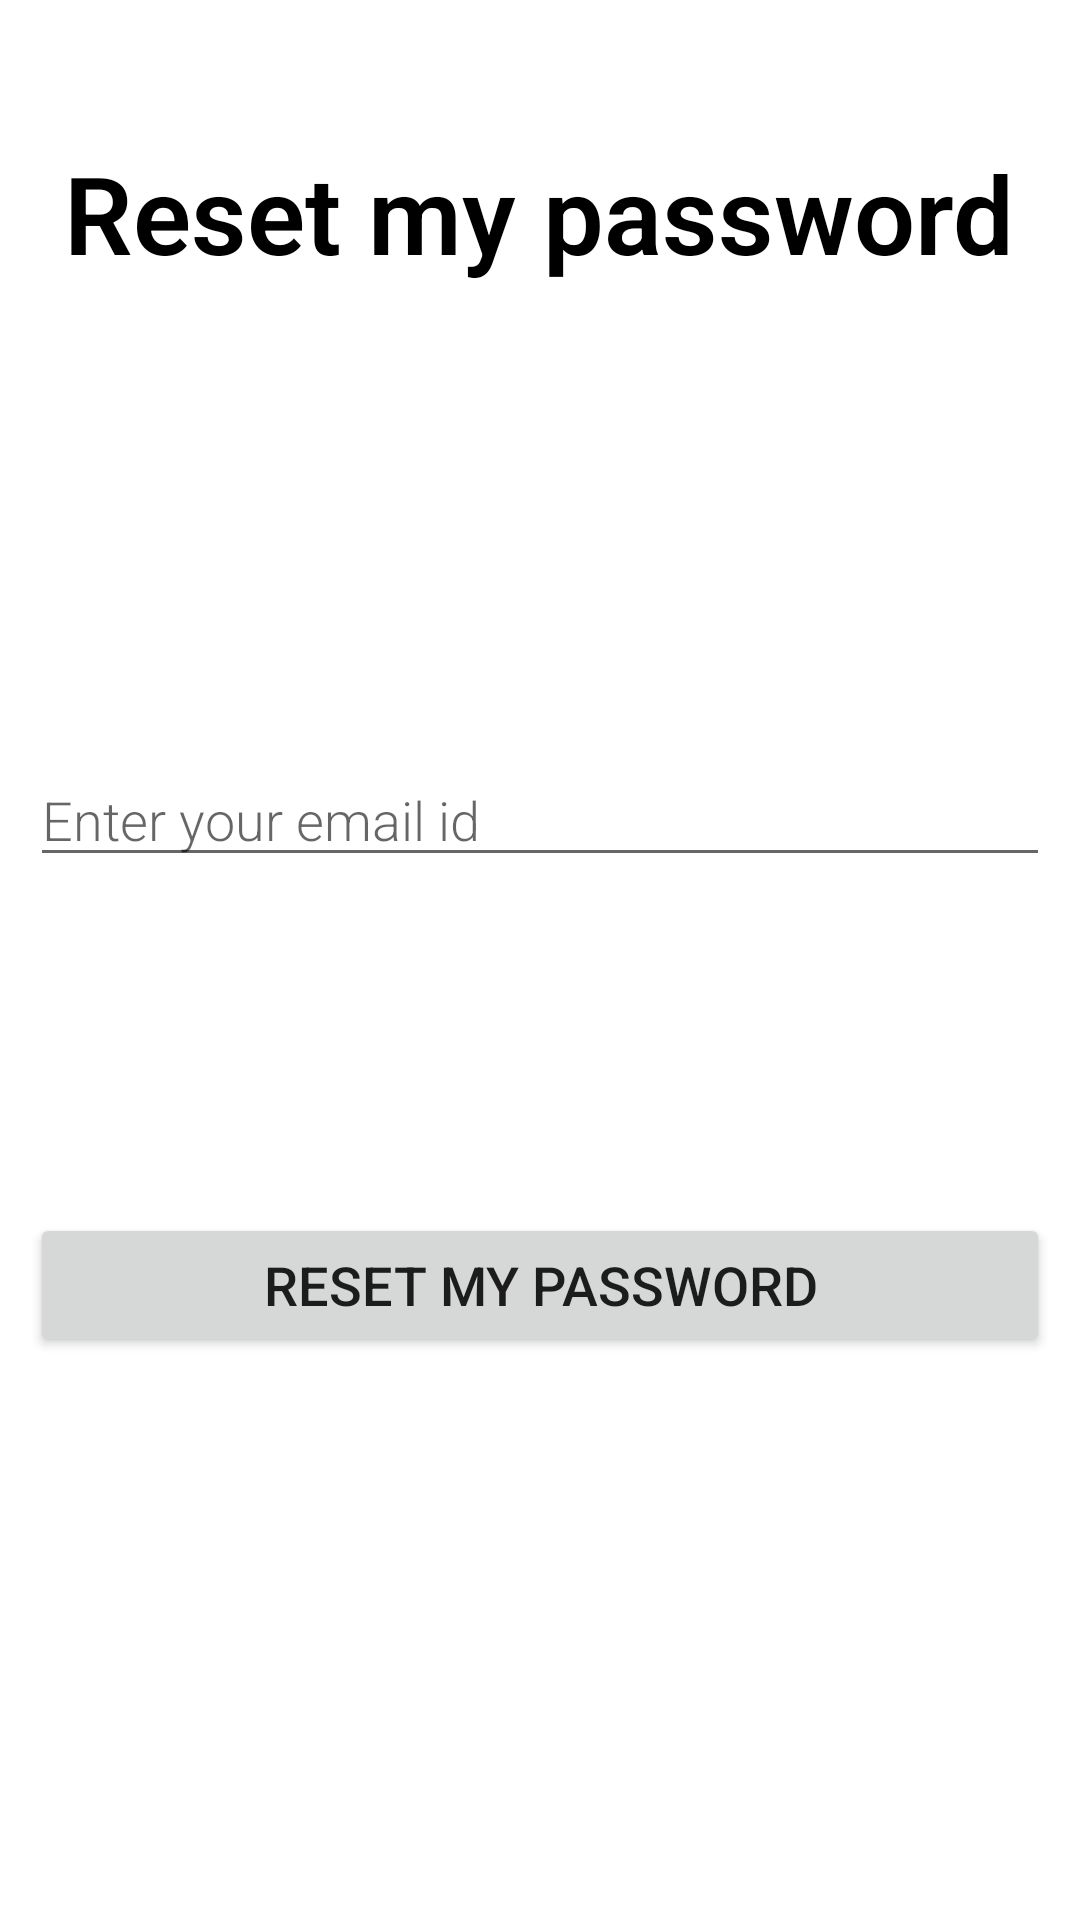

The Android layout XML behind this screen, and the referenced resources:
<!-- AndroidManifest.xml: application theme Theme.VeggisMart -->
<!-- res/layout/activity_forgot_password.xml -->
<?xml version="1.0" encoding="utf-8"?>
<androidx.constraintlayout.widget.ConstraintLayout xmlns:android="http://schemas.android.com/apk/res/android"
    xmlns:app="http://schemas.android.com/apk/res-auto"
    xmlns:tools="http://schemas.android.com/tools"
    android:layout_width="match_parent"
    android:layout_height="match_parent"
    tools:context=".ForgotPasswordActivity">

    <TextView
        android:id="@+id/resetBannerReset"
        android:layout_width="wrap_content"
        android:layout_height="wrap_content"
        android:fontFamily="sans-serif-light"
        android:text="Reset my password"
        android:textColor="#000000"
        android:textSize="36sp"
        android:textStyle="bold"
        app:layout_constraintBottom_toBottomOf="parent"
        app:layout_constraintEnd_toEndOf="parent"
        app:layout_constraintHorizontal_bias="0.492"
        app:layout_constraintStart_toStartOf="parent"
        app:layout_constraintTop_toTopOf="parent"
        app:layout_constraintVertical_bias="0.079" />

    <EditText
        android:id="@+id/emailReset"
        android:layout_width="340"
        android:layout_height="wrap_content"
        android:layout_marginTop="156dp"
        android:ems="10"
        android:fontFamily="sans-serif-light"
        android:hint="Enter your email id"
        android:inputType="textEmailAddress"
        android:textColor="#000000"
        android:textSize="18sp"
        app:layout_constraintEnd_toEndOf="@+id/resetBannerReset"
        app:layout_constraintHorizontal_bias="0.496"
        app:layout_constraintStart_toStartOf="@+id/resetBannerReset"
        app:layout_constraintTop_toBottomOf="@+id/resetBannerReset" />

    <Button
        android:id="@+id/buttonReset"
        android:layout_width="340dp"
        android:layout_height="wrap_content"
        android:layout_marginTop="112dp"
        android:text="Reset my password"
        android:textSize="18sp"
        app:layout_constraintEnd_toEndOf="@+id/emailReset"
        app:layout_constraintStart_toStartOf="@+id/emailReset"
        app:layout_constraintTop_toBottomOf="@+id/emailReset" />

    <ProgressBar
        android:id="@+id/progressBarReset"
        style="?android:attr/progressBarStyle"
        android:layout_width="wrap_content"
        android:layout_height="wrap_content"
        app:layout_constraintBottom_toBottomOf="parent"
        app:layout_constraintEnd_toEndOf="parent"
        app:layout_constraintHorizontal_bias="0.498"
        app:layout_constraintStart_toStartOf="parent"
        app:layout_constraintTop_toTopOf="parent"
        app:layout_constraintVertical_bias="0.486" />
</androidx.constraintlayout.widget.ConstraintLayout>
<!-- resources referenced by this layout -->
<resources>
  <style name="Theme.VeggisMart" parent="Theme.MaterialComponents.DayNight.NoActionBar">
          
          <item name="colorPrimary">@color/teal_700</item>
          <item name="colorPrimaryVariant">@color/teal_700</item>
          <item name="colorOnPrimary">@color/white</item>
          
          <item name="colorSecondary">@color/teal_200</item>
          <item name="colorSecondaryVariant">@color/teal_700</item>
          <item name="colorOnSecondary">@color/black</item>
          
          <item name="android:statusBarColor" tools:targetApi="l">?attr/colorPrimaryVariant</item>
          
  
      </style>
  <!-- not gathered from this repository: default colours our renderer supplied (Android Studio template values) -->
  <color name="teal_200">#FF03DAC5</color>
  <color name="teal_700">#FF018786</color>
  <color name="black">#FF000000</color>
  <color name="white">#FFFFFFFF</color>
</resources>
